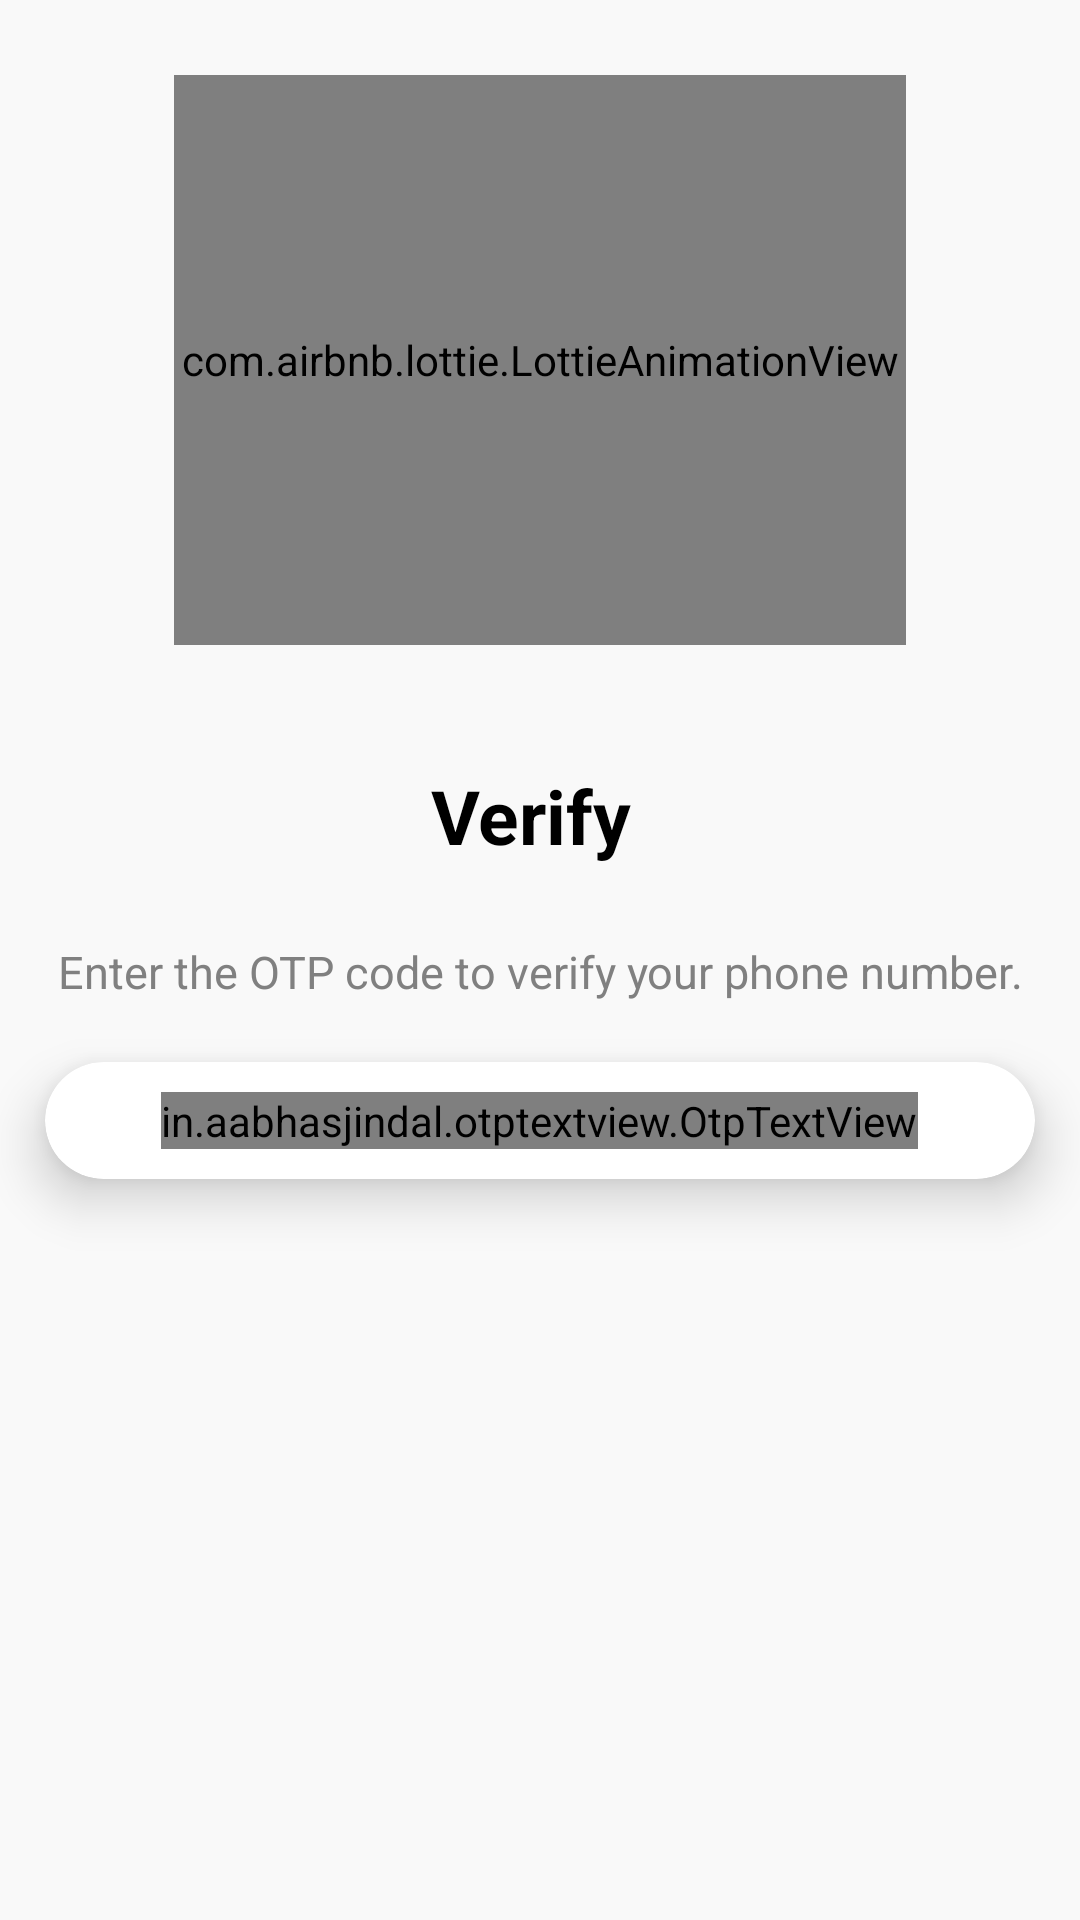

Reconstruct the res/layout file that produces this screen, plus the resources it refers to.
<!-- AndroidManifest.xml: application theme Theme.ChatsApp -->
<!-- res/layout/activity_o_t_p.xml -->
<?xml version="1.0" encoding="utf-8"?>
<androidx.constraintlayout.widget.ConstraintLayout xmlns:android="http://schemas.android.com/apk/res/android"
    xmlns:app="http://schemas.android.com/apk/res-auto"
    xmlns:tools="http://schemas.android.com/tools"
    android:layout_width="match_parent"
    android:layout_height="match_parent"
    android:background="#f9f9f9"
    tools:context=".Activities.PhoneNumberActivity">

    <com.airbnb.lottie.LottieAnimationView
        android:id="@+id/imageView"
        android:layout_width="244dp"
        android:layout_height="190dp"
        android:layout_marginStart="10dp"
        android:layout_marginTop="25dp"
        android:layout_marginEnd="10dp"
        android:layout_marginBottom="20dp"
        app:layout_constraintBottom_toTopOf="@+id/phoneLbl"
        app:layout_constraintEnd_toEndOf="parent"
        app:layout_constraintStart_toStartOf="parent"
        app:layout_constraintTop_toTopOf="parent"
        app:lottie_autoPlay="true"
        app:lottie_loop="true"
        app:lottie_rawRes="@raw/paperplane" />

    <TextView
        android:id="@+id/phoneLbl"
        android:layout_width="wrap_content"
        android:layout_height="wrap_content"
        android:layout_marginStart="10dp"
        android:layout_marginTop="20dp"
        android:layout_marginEnd="10dp"
        android:layout_marginBottom="10dp"
        android:gravity="center"
        android:text="Verify "
        android:textColor="@color/black"
        android:textSize="25dp"
        android:textStyle="bold"
        app:layout_constraintBottom_toTopOf="@+id/textView3"
        app:layout_constraintEnd_toEndOf="parent"
        app:layout_constraintStart_toStartOf="parent"
        app:layout_constraintTop_toBottomOf="@+id/imageView" />

    <TextView
        android:id="@+id/textView3"
        android:layout_width="wrap_content"
        android:layout_height="wrap_content"
        android:layout_marginStart="10dp"
        android:layout_marginTop="15dp"
        android:layout_marginEnd="10dp"
        android:layout_marginBottom="20dp"
        android:gravity="center"
        android:text="Enter the OTP code to verify your phone number."
        android:textColor="@color/gray"
        android:textSize="15dp"
        app:layout_constraintBottom_toTopOf="@+id/cardView2"
        app:layout_constraintEnd_toEndOf="parent"
        app:layout_constraintStart_toStartOf="parent"
        app:layout_constraintTop_toBottomOf="@+id/phoneLbl" />

    <androidx.cardview.widget.CardView
        android:id="@+id/cardView2"
        android:layout_width="match_parent"
        android:layout_height="wrap_content"
        android:layout_marginStart="15dp"
        android:layout_marginTop="20dp"
        android:layout_marginEnd="15dp"
        app:cardBackgroundColor="#ffffffff"
        app:cardCornerRadius="20dp"
        app:cardElevation="10dp"
        app:cardMaxElevation="10dp"
        app:layout_constraintEnd_toEndOf="parent"
        app:layout_constraintStart_toStartOf="parent"
        app:layout_constraintTop_toBottomOf="@+id/textView3">

        <LinearLayout
            android:layout_width="match_parent"
            android:layout_height="match_parent"
            android:layout_margin="10dp"
            android:gravity="center"
            android:orientation="horizontal">

            <in.aabhasjindal.otptextview.OtpTextView
                android:id="@+id/otp_view"
                android:layout_width="wrap_content"
                android:layout_height="wrap_content"
                android:layout_gravity="center_horizontal"
                app:bar_height="2dp"
                app:height="40dp"
                app:length="6"
                app:otp_box_background="@drawable/bg_otp_box"
                app:otp_box_background_active="@drawable/bg_box_active"
                app:otp_box_background_error="@drawable/bg_box_error"
                app:otp_box_background_success="@drawable/bg_box_sucess"
                app:width="40dp" />

        </LinearLayout>

    </androidx.cardview.widget.CardView>

</androidx.constraintlayout.widget.ConstraintLayout>
<!-- resources referenced by this layout -->
<resources>
  <color name="black">#FF000000</color>
  <color name="gray">#808080</color>
  <!-- drawable bg_box_active (drawable) -->
  <?xml version="1.0" encoding="utf-8"?>
  <shape android:shape="rectangle"
      xmlns:android="http://schemas.android.com/apk/res/android">
      <corners android:radius="3dp"/>
      <stroke android:color="#000000" android:width="3dp"/>
  </shape>
  <!-- drawable bg_box_error (drawable) -->
  <?xml version="1.0" encoding="utf-8"?>
  <shape android:shape="rectangle"
      xmlns:android="http://schemas.android.com/apk/res/android">
      <corners android:radius="3dp"/>
      <stroke android:color="#F14D4D" android:width="3dp"/>
  </shape>
  <!-- drawable bg_box_sucess (drawable) -->
  <?xml version="1.0" encoding="utf-8"?>
  <shape android:shape="rectangle"
      xmlns:android="http://schemas.android.com/apk/res/android">
      <corners android:radius="3dp"/>
      <stroke android:color="#3AF407" android:width="3dp"/>
  </shape>
  <!-- drawable bg_otp_box (drawable) -->
  <?xml version="1.0" encoding="utf-8"?>
  <shape android:shape="rectangle"
      xmlns:android="http://schemas.android.com/apk/res/android">
      <corners android:radius="3dp"/>
      <stroke android:color="#CAC9C9" android:width="3dp"/>
  </shape>
  <style name="Theme.ChatsApp" parent="Theme.MaterialComponents.DayNight.DarkActionBar">
          
          <item name="colorPrimary">@color/dark_violet</item>
          <item name="colorPrimaryVariant">@color/dark_violet</item>
          <item name="colorOnPrimary">@color/white</item>
          
          <item name="colorSecondary">@color/teal_200</item>
          <item name="colorSecondaryVariant">@color/teal_700</item>
          <item name="colorOnSecondary">@color/black</item>
          
          <item name="android:statusBarColor" tools:targetApi="1">?attr/colorPrimaryVariant</item>
          
      </style>
  <color name="dark_violet">#9400D3</color>
  <color name="white">#FFFFFFFF</color>
  <color name="teal_200">#FF03DAC5</color>
  <color name="teal_700">#FF018786</color>
</resources>
